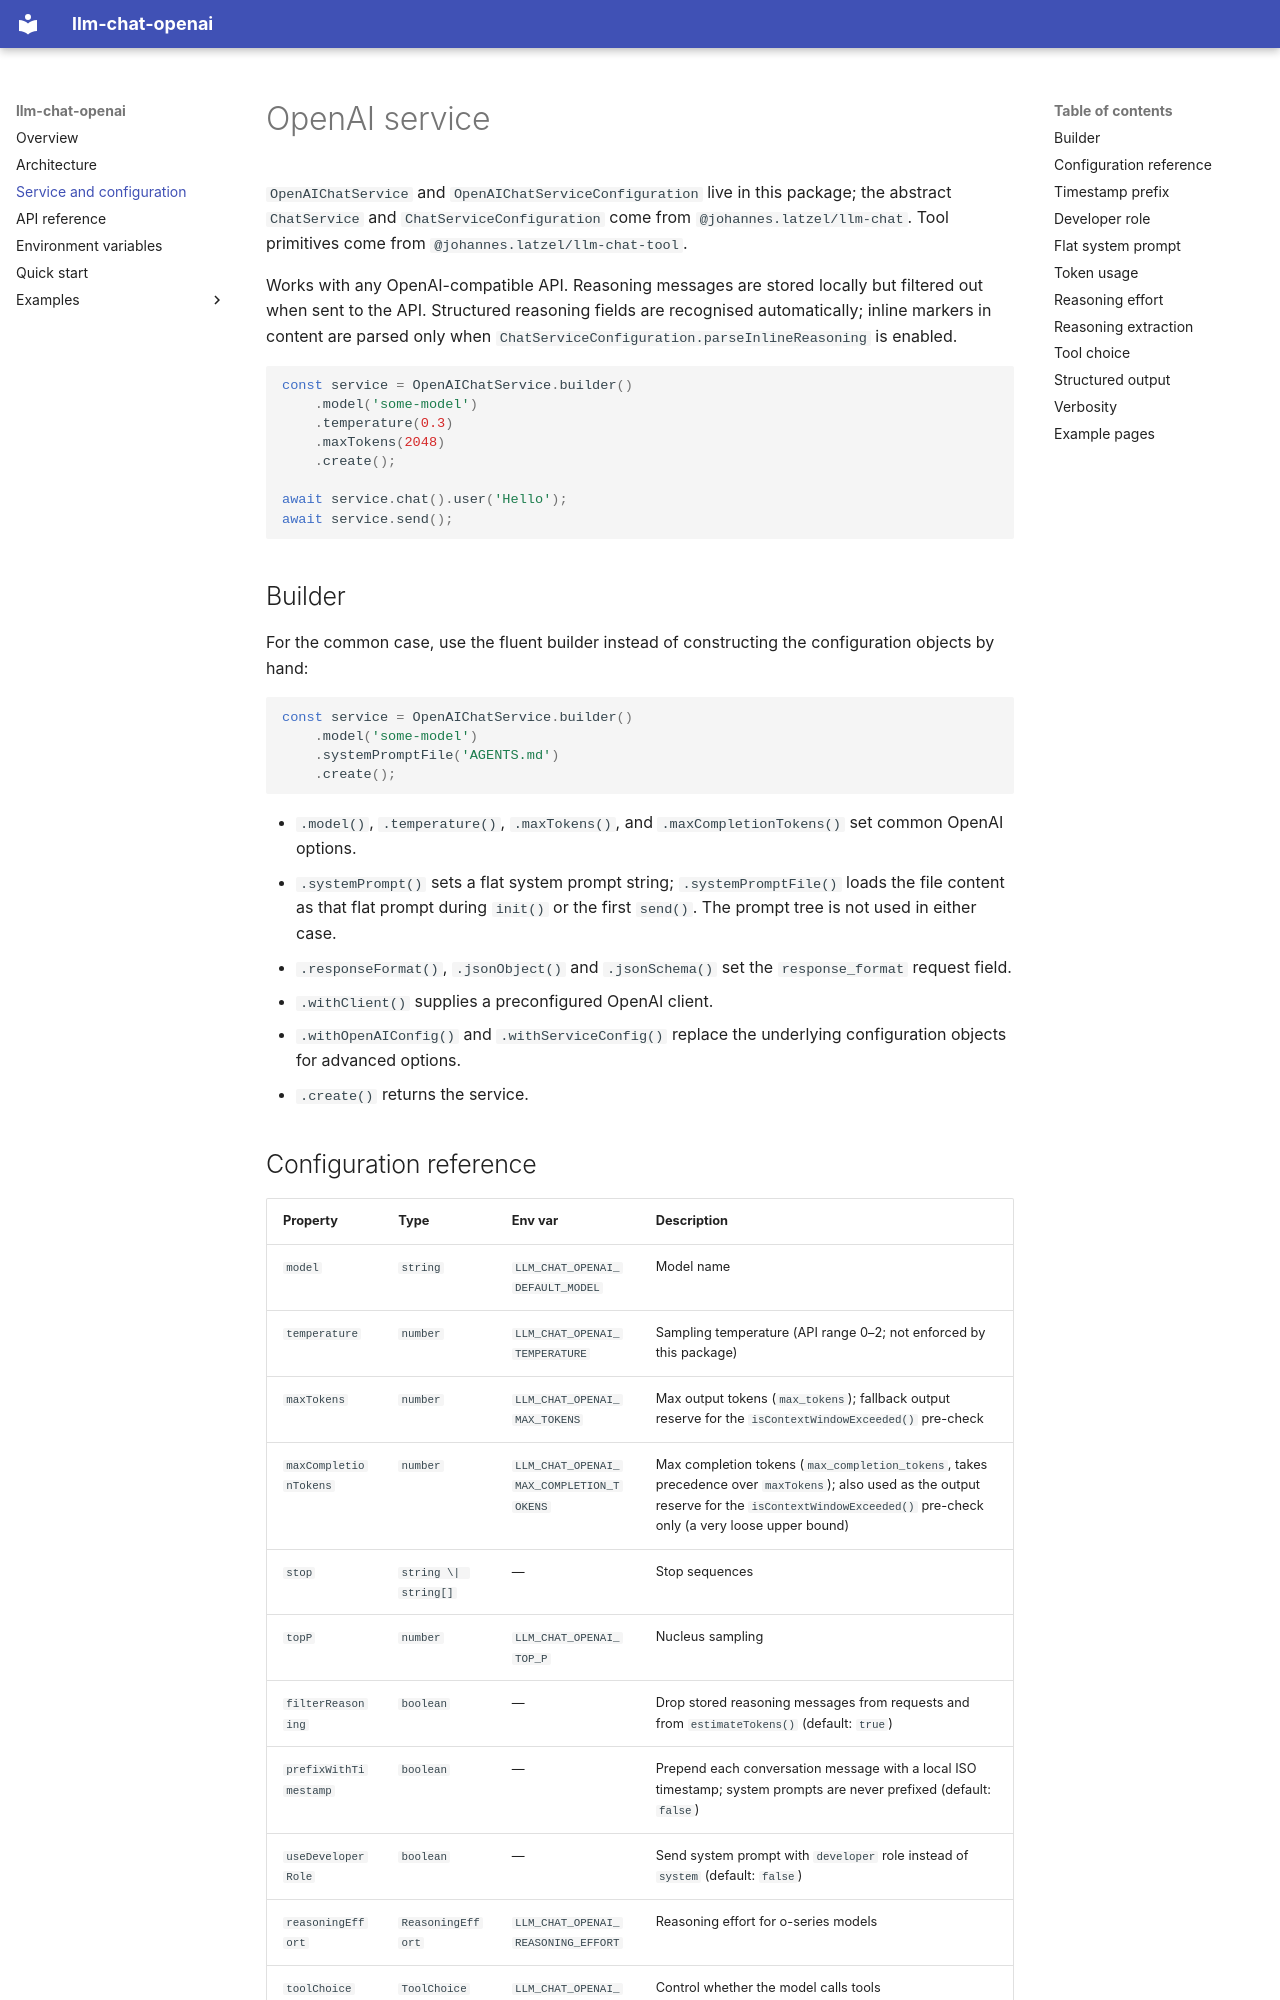

repository: johanneslatzel/llm-chat-openai · page: service/index.html · generator: mkdocs

# OpenAI service

`OpenAIChatService` and `OpenAIChatServiceConfiguration` live in this package;
the abstract `ChatService` and `ChatServiceConfiguration` come from
`@johannes.latzel/llm-chat`. Tool primitives come from
`@johannes.latzel/llm-chat-tool`.

Works with any OpenAI-compatible API. Reasoning messages are stored locally but filtered out when sent to the API. Structured reasoning fields are recognised automatically; inline markers in content are parsed only when `ChatServiceConfiguration.parseInlineReasoning` is enabled.

```typescript
const service = OpenAIChatService.builder()
    .model('some-model')
    .temperature(0.3)
    .maxTokens(2048)
    .create();

await service.chat().user('Hello');
await service.send();
```

## Builder

For the common case, use the fluent builder instead of constructing the
configuration objects by hand:

```typescript
const service = OpenAIChatService.builder()
    .model('some-model')
    .systemPromptFile('AGENTS.md')
    .create();
```

- `.model()`, `.temperature()`, `.maxTokens()`, and `.maxCompletionTokens()`
  set common OpenAI options.
- `.systemPrompt()` sets a flat system prompt string; `.systemPromptFile()`
  loads the file content as that flat prompt during `init()` or the first
  `send()`. The prompt tree is not used in either case.
- `.responseFormat()`, `.jsonObject()` and `.jsonSchema()` set the
  `response_format` request field.
- `.withClient()` supplies a preconfigured OpenAI client.
- `.withOpenAIConfig()` and `.withServiceConfig()` replace the underlying
  configuration objects for advanced options.
- `.create()` returns the service.
